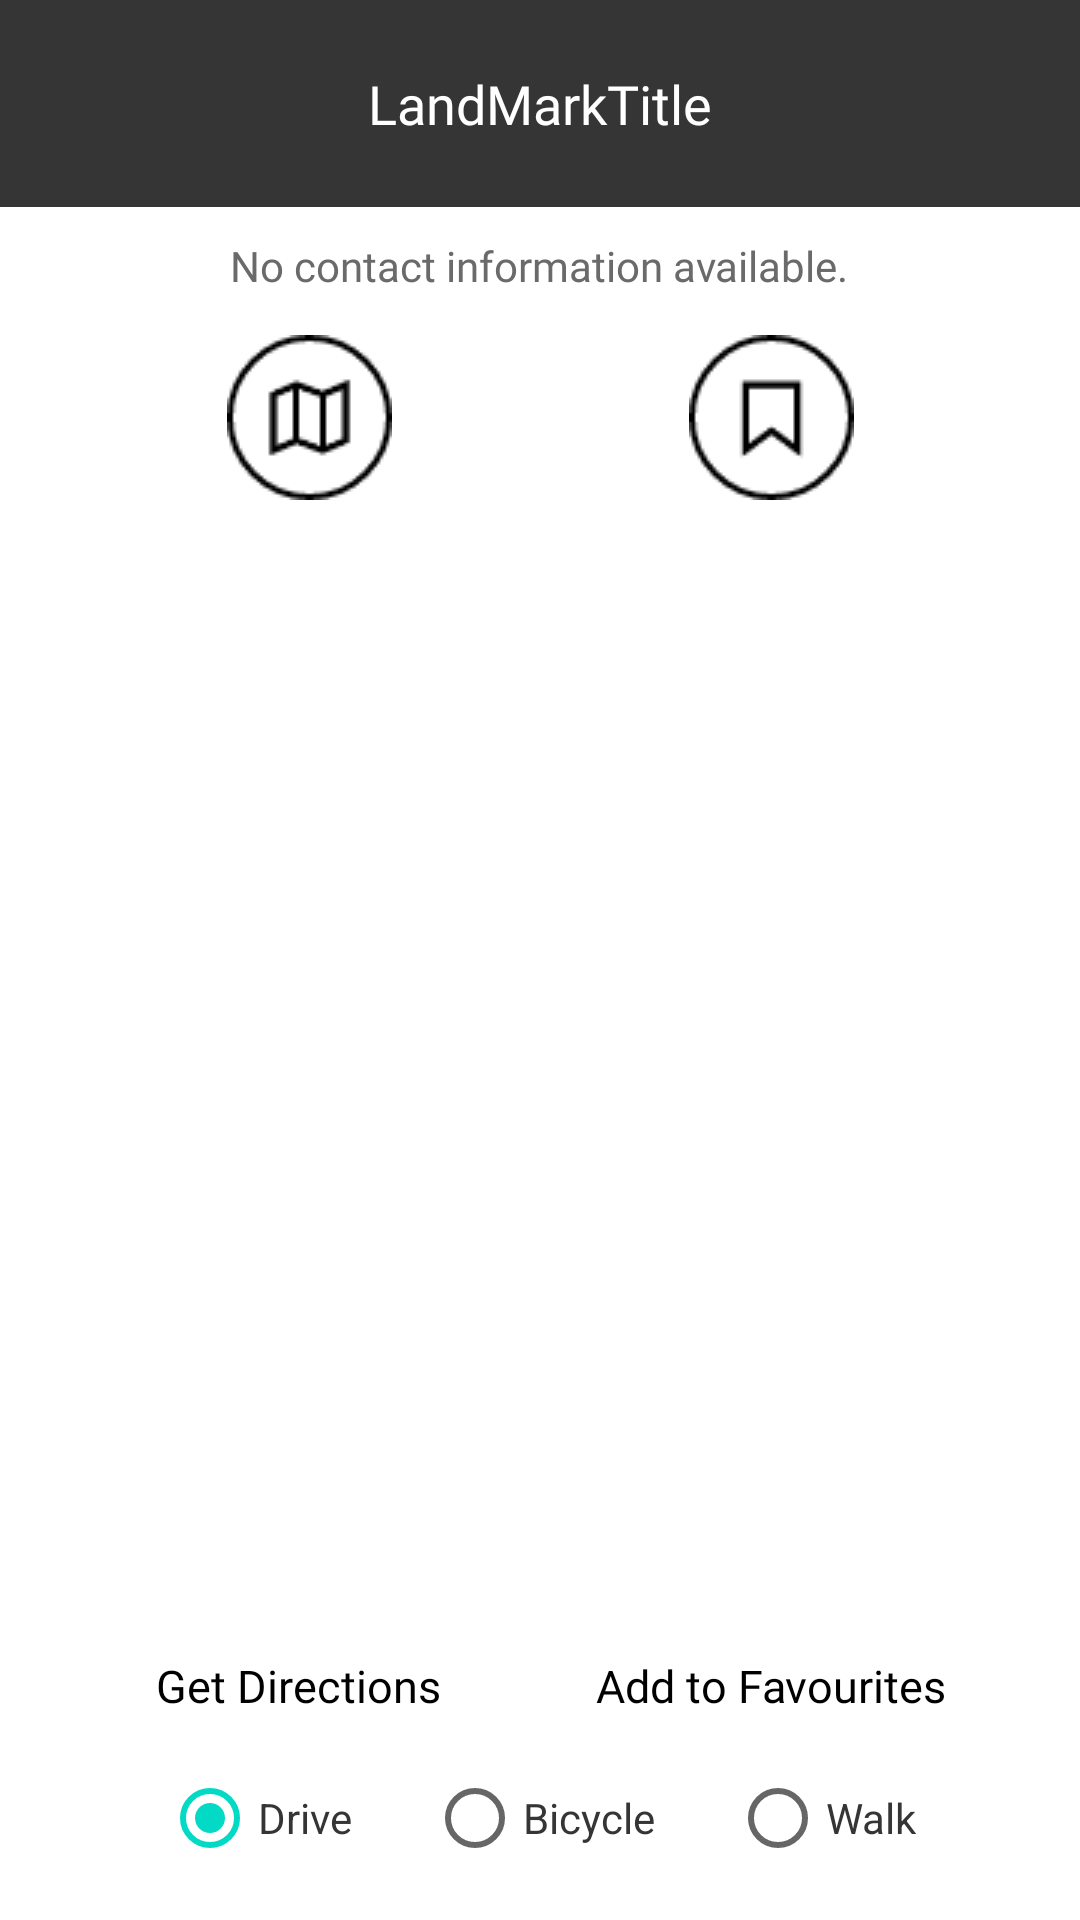

Write the Android layout XML for this screen, with the resource values it uses.
<!-- AndroidManifest.xml: application theme Theme.TourITApp -->
<!-- res/layout/marker_details.xml -->
<?xml version="1.0" encoding="utf-8"?>
<LinearLayout xmlns:android="http://schemas.android.com/apk/res/android"
    xmlns:app="http://schemas.android.com/apk/res-auto"
    android:id="@+id/marker_layout"
    android:layout_width="match_parent"
    android:layout_height="wrap_content"
    android:background="@color/white"
    android:orientation="vertical">

    <LinearLayout
        android:layout_width="370dp"
        android:layout_height="match_parent"
        android:layout_gravity="center_horizontal"
        android:background="@color/custom17"
        android:orientation="vertical">

        <FrameLayout
            android:layout_width="match_parent"
            android:layout_height="69dp"
            android:background="@color/custom4">

            <TextView
                android:id="@+id/markerName"
                android:layout_width="250dp"
                android:layout_height="wrap_content"
                android:layout_gravity="center_horizontal|center_vertical"
                android:fontFamily="@font/poppins_semibold"
                android:gravity="center"
                android:text="LandMarkTitle"
                android:textColor="@color/white"
                android:textSize="18sp">

            </TextView>
        </FrameLayout>

        <LinearLayout
            android:id="@+id/layoutContact"
            android:layout_width="match_parent"
            android:layout_height="wrap_content"
            android:orientation="vertical">

            <TextView
                android:id="@+id/txtNum"
                android:layout_width="wrap_content"
                android:layout_height="wrap_content"
                android:layout_gravity="center_horizontal"
                android:layout_marginTop="10dp"
                android:fontFamily="@font/poppins_regular"
                android:text="No contact information available."
                android:textColor="#6A6A6A" />
        </LinearLayout>

        <LinearLayout
            android:layout_width="match_parent"
            android:layout_height="wrap_content"
            android:layout_marginTop="10dp"
            android:layout_weight="1"
            android:orientation="horizontal">

            <Space
                android:layout_width="wrap_content"
                android:layout_height="match_parent"
                android:layout_weight="1" />

            <ImageButton
                android:id="@+id/btn_route"
                android:layout_width="30dp"
                android:layout_height="62dp"
                android:layout_weight="1"
                android:background="@android:color/transparent"
                app:srcCompat="@drawable/icon_map" />

            <Space
                android:layout_width="wrap_content"
                android:layout_height="match_parent"
                android:layout_weight="1" />

            <ImageButton
                android:id="@+id/btn_add_fav"
                android:layout_width="30dp"
                android:layout_height="62dp"
                android:layout_weight="1"
                android:background="@android:color/transparent"
                app:srcCompat="@drawable/icon_bookmark" />

            <Space
                android:layout_width="wrap_content"
                android:layout_height="match_parent"
                android:layout_weight="1" />
        </LinearLayout>

        <LinearLayout
            android:layout_width="match_parent"
            android:layout_height="wrap_content"
            android:orientation="horizontal">

            <Space
                android:layout_width="10dp"
                android:layout_height="match_parent"
                android:layout_gravity="center_vertical"
                android:layout_weight="1" />

            <TextView
                android:id="@+id/textView8"
                android:layout_width="54dp"
                android:layout_height="wrap_content"
                android:layout_weight="1"
                android:fontFamily="@font/poppins_regular"
                android:gravity="center"
                android:text="Get Directions"
                android:textColor="@color/black"
                android:textSize="15sp" />

            <Space
                android:layout_width="wrap_content"
                android:layout_height="match_parent"
                android:layout_gravity="center_vertical"
                android:layout_weight="1" />

            <TextView
                android:id="@+id/textView15"
                android:layout_width="80dp"
                android:layout_height="wrap_content"
                android:layout_weight="1"
                android:fontFamily="@font/poppins_regular"
                android:gravity="center"
                android:text="Add to Favourites"
                android:textColor="@color/black"
                android:textSize="15sp" />

            <Space
                android:layout_width="wrap_content"
                android:layout_height="match_parent"
                android:layout_gravity="center_vertical"
                android:layout_weight="1" />
        </LinearLayout>

        <Space
            android:layout_width="match_parent"
            android:layout_height="10dp" />

        <LinearLayout
            android:layout_width="match_parent"
            android:layout_height="wrap_content"
            android:orientation="horizontal">

            <Space
                android:layout_width="wrap_content"
                android:layout_height="match_parent"
                android:layout_gravity="center_vertical"
                android:layout_weight="1" />

            <RadioGroup
                android:layout_width="wrap_content"
                android:layout_height="wrap_content"
                android:orientation="horizontal"
                android:id="@+id/selectedLocomotive">


                <RadioButton
                    android:id="@+id/drivingLocomotive"
                    android:checked="true"
                    android:layout_width="wrap_content"
                    android:layout_height="wrap_content"
                    android:layout_weight="1"
                    android:paddingRight="25dp"
                    android:text="Drive"
                    android:textColor="@color/custom4"/>

                <RadioButton
                    android:id="@+id/bicyclingLocomotive"
                    android:layout_width="wrap_content"
                    android:layout_height="wrap_content"
                    android:layout_weight="1"
                    android:paddingRight="25dp"
                    android:text="Bicycle"
                    android:textColor="@color/custom4"/>

                <RadioButton
                    android:id="@+id/walkingLocomotive"
                    android:layout_width="wrap_content"
                    android:layout_height="wrap_content"
                    android:layout_weight="1"
                    android:text="Walk"
                    android:textColor="@color/custom4"/>
            </RadioGroup>

            <Space
                android:layout_width="wrap_content"
                android:layout_height="match_parent"
                android:layout_gravity="center_vertical"
                android:layout_weight="1" />
        </LinearLayout>

        <Space
            android:layout_width="match_parent"
            android:layout_height="10dp"/>


    </LinearLayout>


</LinearLayout>
<!-- resources referenced by this layout -->
<resources>
  <color name="black">#FF000000</color>
  <color name="custom4">#FF353535</color>
  <color name="white">#FFFFFFFF</color>
  <!-- drawable icon_bookmark: png bitmap (drawable-v24, 1511 bytes) -->
  <!-- drawable icon_map: png bitmap (drawable-v24, 1649 bytes) -->
  <style name="Theme.TourITApp" parent="Theme.MaterialComponents.DayNight.NoActionBar">
          
          <item name="colorPrimary">#000000</item>
          <item name="colorPrimaryVariant">@color/purple_700</item>
          <item name="colorOnPrimary">@color/white</item>
          
          <item name="colorSecondary">@color/teal_200</item>
          <item name="colorSecondaryVariant">@color/teal_700</item>
          <item name="colorOnSecondary">@color/black</item>
          
          <item name="android:statusBarColor" tools:targetApi="l">?attr/colorPrimaryVariant</item>
      </style>
  <color name="purple_700">#FF3700B3</color>
  <color name="teal_200">#FF03DAC5</color>
  <color name="teal_700">#FF018786</color>
</resources>
